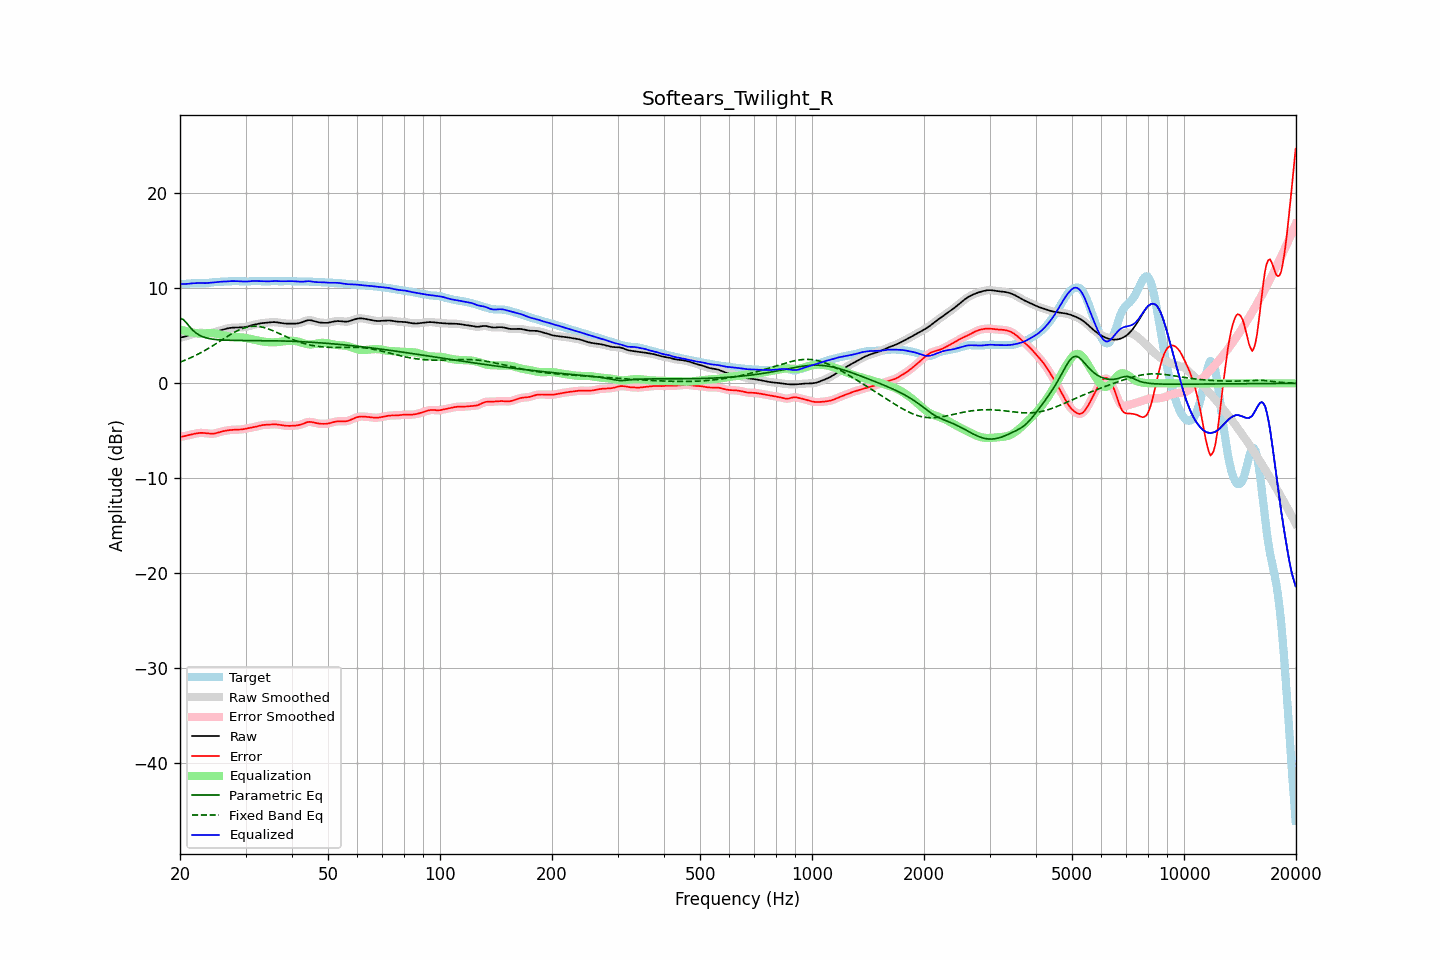

Source data for this figure (header and first rows):
frequency, raw, error, smoothed, error_smoothed, equalization, parametric_eq, fixed_band_eq, equalized_raw, equalized_smoothed, target
20.00, 4.82, -5.65, 4.82, -5.65, 5.67, 6.86, 2.23, 10.49, 10.49, 10.47
20.20, 4.85, -5.62, 4.85, -5.62, 5.62, 6.79, 2.30, 10.47, 10.47, 10.47
20.40, 4.88, -5.59, 4.88, -5.59, 5.58, 6.73, 2.36, 10.46, 10.46, 10.47
20.61, 4.92, -5.55, 4.93, -5.55, 5.54, 6.55, 2.43, 10.46, 10.46, 10.47
20.81, 4.97, -5.51, 4.97, -5.51, 5.50, 6.38, 2.50, 10.47, 10.47, 10.48
21.02, 5.03, -5.47, 5.03, -5.47, 5.46, 6.17, 2.57, 10.49, 10.49, 10.50
21.23, 5.08, -5.43, 5.08, -5.43, 5.42, 5.96, 2.65, 10.51, 10.51, 10.51
21.44, 5.14, -5.39, 5.14, -5.39, 5.39, 5.77, 2.73, 10.53, 10.53, 10.53
21.66, 5.19, -5.35, 5.19, -5.35, 5.35, 5.59, 2.80, 10.54, 10.54, 10.54
21.87, 5.24, -5.32, 5.24, -5.32, 5.31, 5.44, 2.89, 10.55, 10.55, 10.56
22.09, 5.28, -5.28, 5.28, -5.28, 5.28, 5.30, 2.97, 10.56, 10.56, 10.56
22.31, 5.31, -5.25, 5.31, -5.25, 5.26, 5.19, 3.05, 10.56, 10.56, 10.56
22.54, 5.32, -5.23, 5.32, -5.23, 5.24, 5.08, 3.14, 10.57, 10.57, 10.55
22.76, 5.33, -5.22, 5.33, -5.22, 5.23, 5.00, 3.23, 10.57, 10.56, 10.55
22.99, 5.32, -5.22, 5.32, -5.22, 5.24, 4.92, 3.32, 10.56, 10.56, 10.55
23.22, 5.31, -5.24, 5.31, -5.24, 5.25, 4.86, 3.42, 10.56, 10.56, 10.55
23.45, 5.30, -5.26, 5.30, -5.26, 5.26, 4.80, 3.51, 10.56, 10.56, 10.56
23.69, 5.30, -5.28, 5.30, -5.28, 5.28, 4.76, 3.61, 10.57, 10.57, 10.57
23.92, 5.30, -5.30, 5.30, -5.29, 5.29, 4.72, 3.71, 10.58, 10.58, 10.59
24.16, 5.31, -5.31, 5.31, -5.31, 5.29, 4.69, 3.82, 10.60, 10.60, 10.61
24.40, 5.33, -5.31, 5.33, -5.31, 5.29, 4.66, 3.92, 10.62, 10.62, 10.64
24.65, 5.36, -5.30, 5.36, -5.29, 5.27, 4.64, 4.03, 10.63, 10.63, 10.66
24.89, 5.40, -5.27, 5.41, -5.26, 5.25, 4.62, 4.13, 10.65, 10.65, 10.67
25.14, 5.46, -5.22, 5.46, -5.22, 5.22, 4.60, 4.24, 10.67, 10.67, 10.68
25.39, 5.52, -5.17, 5.52, -5.17, 5.18, 4.59, 4.35, 10.69, 10.69, 10.69
25.65, 5.57, -5.12, 5.57, -5.12, 5.13, 4.57, 4.46, 10.71, 10.71, 10.69
25.91, 5.63, -5.07, 5.63, -5.08, 5.09, 4.56, 4.57, 10.71, 10.71, 10.70
26.16, 5.67, -5.04, 5.67, -5.04, 5.04, 4.56, 4.68, 10.72, 10.72, 10.71
26.43, 5.72, -5.01, 5.72, -5.00, 5.01, 4.55, 4.78, 10.72, 10.73, 10.72
26.69, 5.76, -4.98, 5.76, -4.97, 4.97, 4.54, 4.89, 10.73, 10.74, 10.74
26.96, 5.80, -4.95, 5.80, -4.95, 4.95, 4.54, 5.00, 10.75, 10.75, 10.75
27.23, 5.84, -4.92, 5.83, -4.92, 4.93, 4.53, 5.10, 10.76, 10.76, 10.76
27.50, 5.86, -4.90, 5.86, -4.91, 4.91, 4.53, 5.20, 10.77, 10.77, 10.76
27.77, 5.87, -4.90, 5.87, -4.90, 4.90, 4.53, 5.30, 10.77, 10.77, 10.77
28.05, 5.88, -4.89, 5.88, -4.89, 4.89, 4.52, 5.40, 10.77, 10.77, 10.77
28.33, 5.88, -4.89, 5.88, -4.89, 4.88, 4.52, 5.48, 10.77, 10.77, 10.77
28.62, 5.88, -4.88, 5.88, -4.88, 4.88, 4.52, 5.57, 10.76, 10.76, 10.76
28.90, 5.89, -4.87, 5.89, -4.87, 4.87, 4.52, 5.65, 10.75, 10.75, 10.76
29.19, 5.89, -4.86, 5.89, -4.86, 4.85, 4.52, 5.72, 10.74, 10.74, 10.75
29.48, 5.90, -4.84, 5.90, -4.84, 4.83, 4.52, 5.79, 10.73, 10.73, 10.74
29.78, 5.92, -4.81, 5.92, -4.81, 4.81, 4.52, 5.85, 10.72, 10.72, 10.73
30.08, 5.94, -4.78, 5.95, -4.78, 4.78, 4.52, 5.89, 10.72, 10.72, 10.73
30.38, 5.99, -4.74, 5.99, -4.74, 4.75, 4.52, 5.94, 10.73, 10.73, 10.73
30.68, 6.04, -4.70, 6.03, -4.71, 4.71, 4.51, 5.97, 10.75, 10.75, 10.74
30.99, 6.09, -4.67, 6.09, -4.67, 4.68, 4.51, 6.00, 10.76, 10.76, 10.76
31.30, 6.13, -4.64, 6.13, -4.64, 4.64, 4.51, 6.01, 10.77, 10.77, 10.77
31.61, 6.18, -4.61, 6.18, -4.61, 4.60, 4.51, 6.02, 10.78, 10.78, 10.79
31.93, 6.22, -4.57, 6.22, -4.57, 4.56, 4.51, 6.02, 10.78, 10.78, 10.79
32.24, 6.25, -4.53, 6.25, -4.53, 4.52, 4.51, 6.01, 10.77, 10.78, 10.78
32.57, 6.28, -4.49, 6.28, -4.49, 4.49, 4.51, 5.99, 10.77, 10.77, 10.77
32.89, 6.32, -4.44, 6.32, -4.45, 4.45, 4.51, 5.96, 10.77, 10.77, 10.76
33.22, 6.34, -4.41, 6.34, -4.41, 4.42, 4.51, 5.93, 10.77, 10.77, 10.75
33.55, 6.36, -4.38, 6.36, -4.39, 4.40, 4.50, 5.89, 10.76, 10.76, 10.75
33.89, 6.38, -4.37, 6.38, -4.37, 4.37, 4.50, 5.84, 10.75, 10.75, 10.75
34.23, 6.39, -4.36, 6.40, -4.36, 4.35, 4.50, 5.79, 10.75, 10.75, 10.76
34.57, 6.41, -4.35, 6.41, -4.35, 4.34, 4.50, 5.73, 10.75, 10.75, 10.76
34.92, 6.43, -4.34, 6.43, -4.34, 4.33, 4.50, 5.67, 10.76, 10.76, 10.77
35.27, 6.44, -4.32, 6.44, -4.32, 4.32, 4.49, 5.60, 10.77, 10.77, 10.77
35.62, 6.45, -4.31, 6.45, -4.31, 4.32, 4.49, 5.53, 10.77, 10.77, 10.76
35.97, 6.45, -4.31, 6.45, -4.31, 4.33, 4.49, 5.45, 10.78, 10.77, 10.76
... 635 more rows
